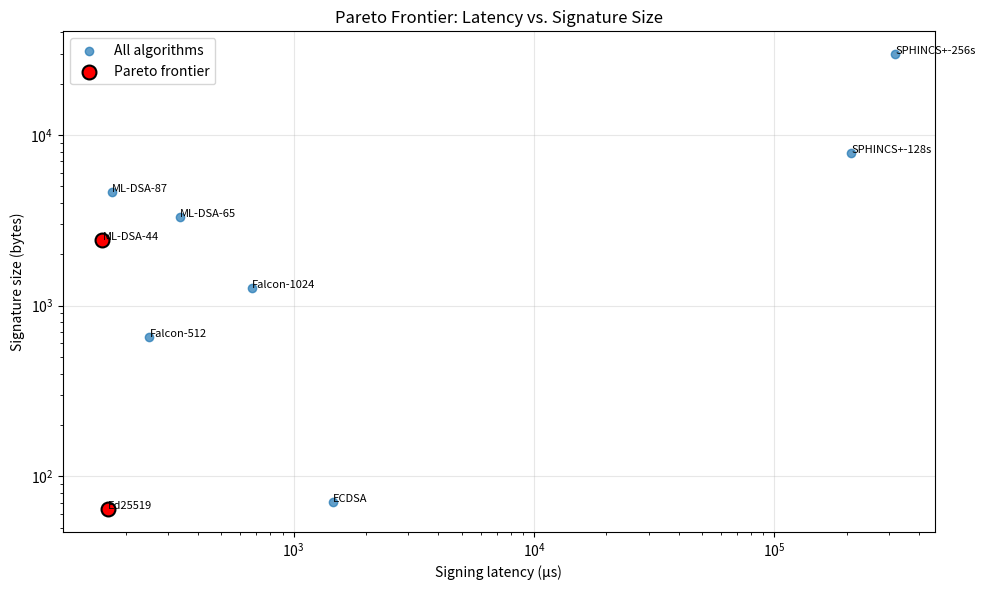

This figure's Python source:
import matplotlib.pyplot as plt
import numpy as np
import os

# Hardcoded metrics from the latest live benchmark
algos = ['ECDSA','Ed25519','ML-DSA-44','ML-DSA-65','ML-DSA-87',
         'Falcon-512','Falcon-1024','SPHINCS+-128s','SPHINCS+-256s']
T_sign = np.array([1454,168,160,335,175,251,672,209258,318279])
S_sig  = np.array([71,64,2420,3309,4627,655,1272,7856,29792])

# Pareto frontier: minimize both latency and signature size
sorted_idx = np.argsort(T_sign)
pareto = []
pareto_min_lat = float('inf')
for i in sorted_idx:
    if S_sig[i] < pareto_min_lat:
        pareto.append(i)
        pareto_min_lat = S_sig[i]
    elif T_sign[i] < T_sign[pareto[-1]]:
        pareto.append(i)

fig, ax = plt.subplots(figsize=(10,6))
ax.scatter(T_sign, S_sig, alpha=0.7, label='All algorithms')
ax.scatter(T_sign[pareto], S_sig[pareto], color='red', s=100, edgecolors='black', linewidth=1.5, label='Pareto frontier')
for i in range(len(algos)):
    ax.annotate(algos[i], (T_sign[i], S_sig[i]), fontsize=8)
ax.set_xscale('log'); ax.set_yscale('log')
ax.set_xlabel('Signing latency (µs)'); ax.set_ylabel('Signature size (bytes)')
ax.set_title('Pareto Frontier: Latency vs. Signature Size')
ax.legend(); ax.grid(True, alpha=0.3)
plt.tight_layout()
os.makedirs('results/figures', exist_ok=True)
plt.savefig('results/figures/pareto_latency_vs_sigsize.png', dpi=300)
plt.savefig('results/figures/pareto_latency_vs_sigsize.svg')
print('Pareto chart saved.')
